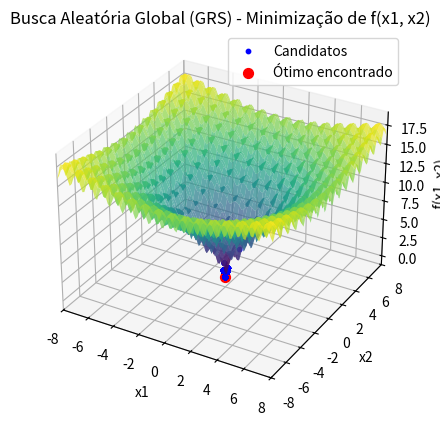

Source code (Python):
import numpy as np
import matplotlib.pyplot as plt
from mpl_toolkits.mplot3d import Axes3D

# Definindo a função a ser minimizada
def f(x):
    return -20 * np.exp(-0.2 * np.sqrt(0.5 * (x[0]**2 + x[1]**2))) - \
           np.exp(0.5 * (np.cos(2 * np.pi * x[0]) + np.cos(2 * np.pi * x[1]))) + \
           20 + np.e

# Inicializando o algoritmo de Busca Aleatória Global (GRS)
def grs(f, bounds, N, Nmax):
    # Gerar N pontos iniciais uniformemente dentro dos limites
    x_best = np.random.uniform(bounds[0], bounds[1], (N, 2))
    f_best = np.array([f(x) for x in x_best])
    
    # Encontrar o melhor ponto inicial
    min_index = np.argmin(f_best)
    x_best = x_best[min_index]
    f_best = f_best[min_index]
    
    # Lista para armazenar todos os pontos candidatos
    all_candidates = [x_best]
    
    # Rodar o algoritmo por Nmax iterações
    for _ in range(Nmax):
        x_cand = np.random.uniform(bounds[0], bounds[1], (N, 2))
        f_cand = np.array([f(x) for x in x_cand])
        
        # Encontrar o melhor ponto candidato
        min_index = np.argmin(f_cand)
        x_cand_best = x_cand[min_index]
        f_cand_best = f_cand[min_index]
        
        # Se o candidato for melhor, atualiza a melhor solução
        if f_cand_best < f_best:  # Minimização
            x_best = x_cand_best
            f_best = f_cand_best
        
        # Armazenar o melhor ponto encontrado até agora
        all_candidates.append(x_best)
    
    return x_best, f_best, np.array(all_candidates)

# Parâmetros do problema
bounds = (np.array([-8, -8]), np.array([8, 8]))
N = 50  # Número de candidatos por iteração
Nmax = 1000  # Número máximo de iterações

# Rodar o algoritmo GRS
x_opt, f_opt, candidates = grs(f, bounds, N, Nmax)

# Resultados
print(f"Solução ótima encontrada: x = {x_opt}")
print(f"Valor mínimo da função: f(x) = {f_opt}")

# Visualização da função e dos pontos candidatos (Gráfico 3D)
x1_vals = np.linspace(bounds[0][0], bounds[1][0], 100)
x2_vals = np.linspace(bounds[0][1], bounds[1][1], 100)
X1, X2 = np.meshgrid(x1_vals, x2_vals)
Z = -20 * np.exp(-0.2 * np.sqrt(0.5 * (X1**2 + X2**2))) - \
    np.exp(0.5 * (np.cos(2 * np.pi * X1) + np.cos(2 * np.pi * X2))) + \
    20 + np.e

fig = plt.figure()
ax = fig.add_subplot(111, projection='3d')

# Plotando a superfície da função
ax.plot_surface(X1, X2, Z, cmap='viridis', alpha=0.7)

# Plotando os pontos candidatos em todas as iterações
ax.scatter(candidates[:, 0], candidates[:, 1], f(candidates.T), color='blue', s=10, label="Candidatos")

# Plotando o ponto ótimo encontrado
ax.scatter(x_opt[0], x_opt[1], f_opt, color='red', s=50, label="Ótimo encontrado")

# Ajustando os rótulos e o título
ax.set_title('Busca Aleatória Global (GRS) - Minimização de f(x1, x2)')
ax.set_xlabel('x1')
ax.set_ylabel('x2')
ax.set_zlabel('f(x1, x2)')
ax.legend()

# Definindo o intervalo dos eixos para cobrir o intervalo completo
ax.set_xlim(bounds[0][0], bounds[1][0])
ax.set_ylim(bounds[0][1], bounds[1][1])

plt.show()
